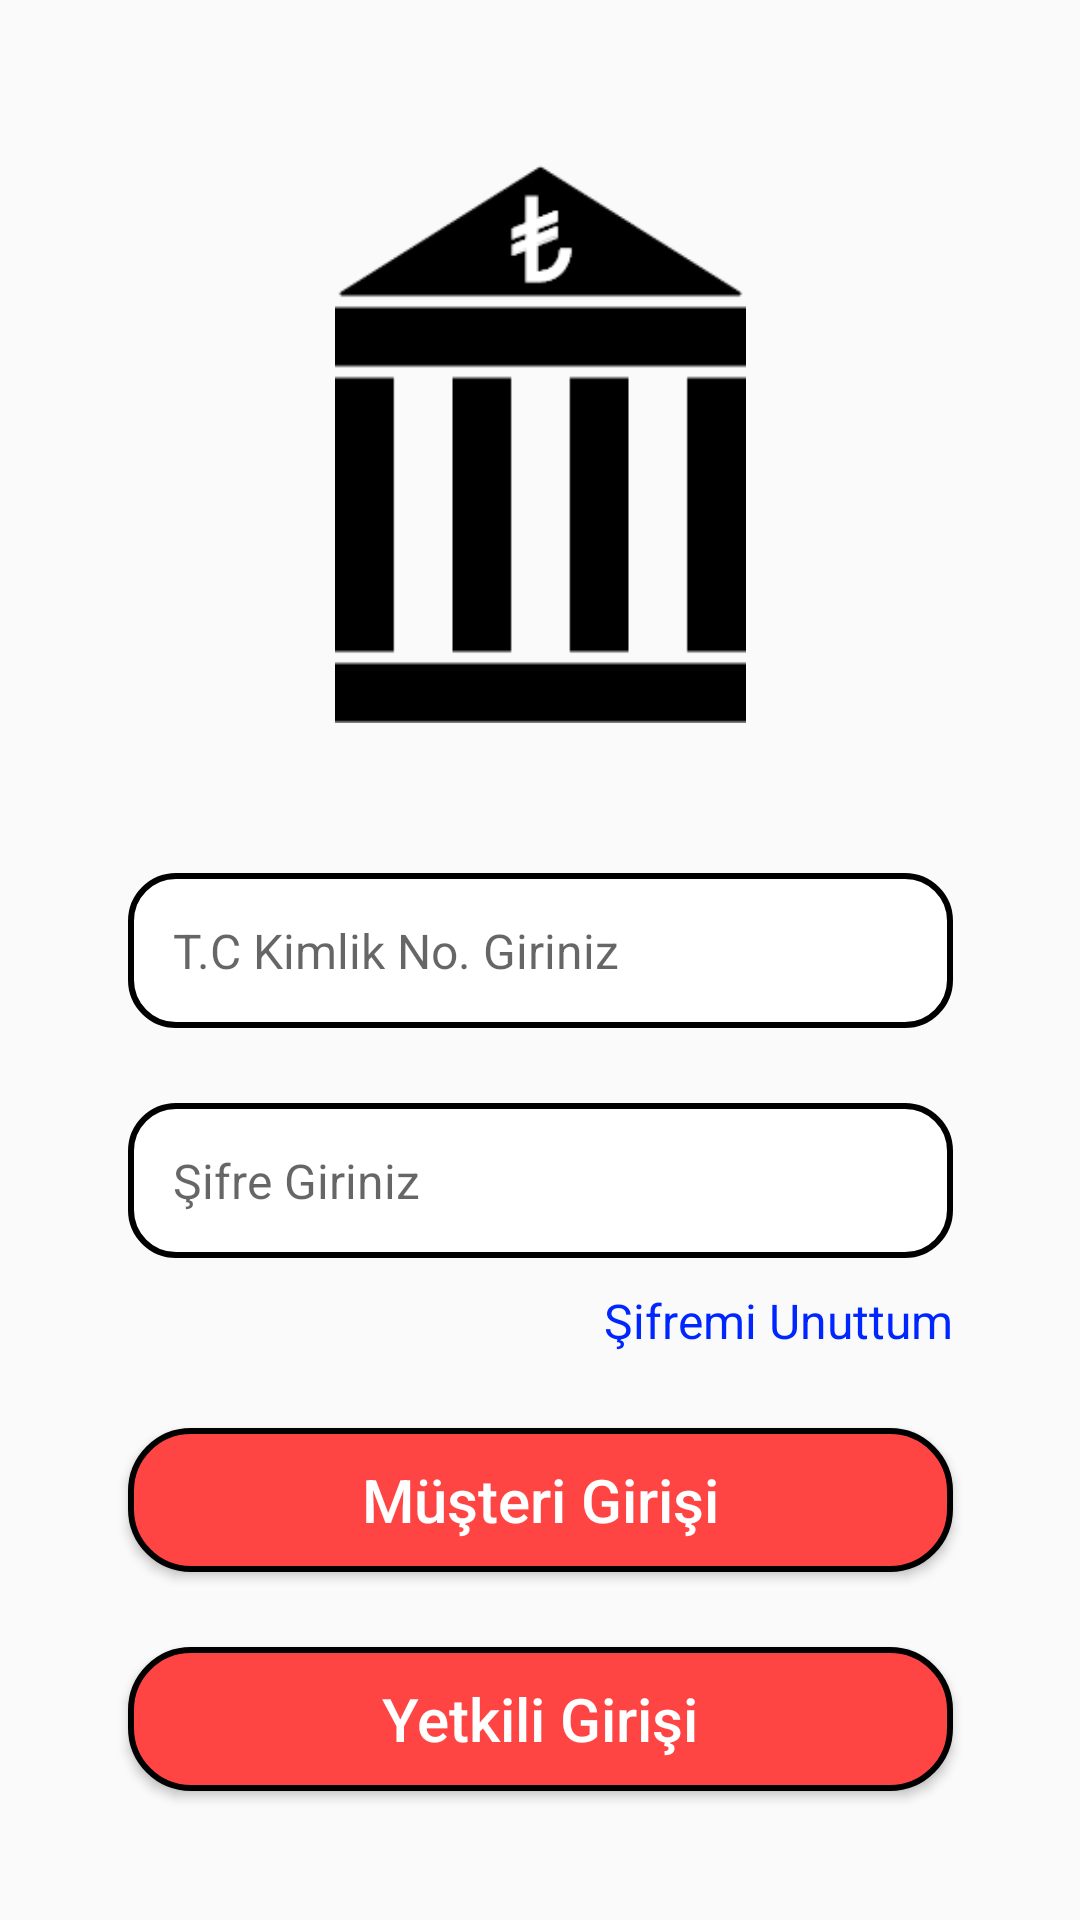

Reconstruct the res/layout file that produces this screen, plus the resources it refers to.
<!-- AndroidManifest.xml: application theme Theme.DenemeBankasi -->
<!-- res/layout/activity_giris.xml -->
<?xml version="1.0" encoding="utf-8"?>
<androidx.constraintlayout.widget.ConstraintLayout xmlns:android="http://schemas.android.com/apk/res/android"
    xmlns:app="http://schemas.android.com/apk/res-auto"
    xmlns:tools="http://schemas.android.com/tools"
    android:layout_width="match_parent"
    android:layout_height="match_parent"
    tools:context=".activities.GirisActivity">

    <ImageView
        android:id="@+id/imageGiris"
        android:layout_width="189dp"
        android:layout_height="191dp"
        android:layout_marginTop="50dp"
        android:src="@drawable/icon"
        app:layout_constraintEnd_toEndOf="parent"
        app:layout_constraintHorizontal_bias="0.5"
        app:layout_constraintStart_toStartOf="parent"
        app:layout_constraintTop_toTopOf="parent" />

    <EditText
        android:id="@+id/etTcGiris"
        android:layout_width="275dp"
        android:layout_height="wrap_content"
        android:layout_marginTop="50dp"
        android:ems="10"
        android:hint="@string/et_tc_giris"
        android:inputType="numberPassword"
        android:background="@drawable/et_background"
        android:textSize="16sp"
        android:maxLength="11"
        android:padding="15dp"
        app:layout_constraintEnd_toEndOf="parent"
        app:layout_constraintHorizontal_bias="0.5"
        app:layout_constraintStart_toStartOf="parent"
        app:layout_constraintTop_toBottomOf="@+id/imageGiris" />

    <EditText
        android:id="@+id/etSifreGiris"
        android:layout_width="275dp"
        android:layout_height="wrap_content"
        android:layout_marginTop="25dp"
        android:ems="10"
        android:hint="@string/et_sifre_giris"
        android:inputType="numberPassword"
        android:background="@drawable/et_background"
        android:textSize="16sp"
        android:maxLength="20"
        android:padding="15dp"
        app:layout_constraintEnd_toEndOf="parent"
        app:layout_constraintHorizontal_bias="0.5"
        app:layout_constraintStart_toStartOf="parent"
        app:layout_constraintTop_toBottomOf="@+id/etTcGiris" />

    <TextView
        android:id="@+id/tvSifremiUnuttum"
        android:layout_width="wrap_content"
        android:layout_height="wrap_content"
        android:layout_marginTop="10dp"
        android:text="@string/tv_sifremi_unuttum_giris"
        android:textColor="@color/lacivert"
        android:textSize="16sp"
        android:onClick="sifremiUnuttum"
        app:layout_constraintEnd_toEndOf="@+id/etSifreGiris"
        app:layout_constraintTop_toBottomOf="@+id/etSifreGiris" />

    <Button
        android:id="@+id/btGirisGiris"
        android:layout_width="275dp"
        android:layout_height="wrap_content"
        android:layout_marginTop="25dp"
        android:text="@string/bt_giris_giris"
        android:textAllCaps="false"
        android:textSize="20sp"
        android:textColor="@color/white"
        android:background="@drawable/button_background"
        android:onClick="musteriGirisi"
        app:layout_constraintEnd_toEndOf="parent"
        app:layout_constraintHorizontal_bias="0.5"
        app:layout_constraintStart_toStartOf="parent"
        app:layout_constraintTop_toBottomOf="@+id/tvSifremiUnuttum" />

    <Button
        android:id="@+id/btYetkiliGirisiGiris"
        android:layout_width="275dp"
        android:layout_height="wrap_content"
        android:layout_marginTop="25dp"
        android:text="@string/bt_yetkili_giris"
        android:textAllCaps="false"
        android:textSize="20sp"
        android:textColor="@color/white"
        android:background="@drawable/button_background"
        android:onClick="yetkiliGirisi"
        app:layout_constraintEnd_toEndOf="parent"
        app:layout_constraintHorizontal_bias="0.5"
        app:layout_constraintStart_toStartOf="parent"
        app:layout_constraintTop_toBottomOf="@+id/btGirisGiris" />

</androidx.constraintlayout.widget.ConstraintLayout>
<!-- resources referenced by this layout -->
<resources>
  <color name="lacivert">#0026FF</color>
  <color name="white">#FFFFFFFF</color>
  <!-- drawable button_background (drawable) -->
  <?xml version="1.0" encoding="utf-8"?>
  <shape xmlns:android="http://schemas.android.com/apk/res/android">
      <solid android:color="@android:color/holo_red_light"/>
      <corners android:radius="20dp"/>
      <stroke android:color="@color/black" android:width="2dp"/>
  </shape>
  <!-- drawable et_background (drawable) -->
  <?xml version="1.0" encoding="utf-8"?>
  <shape xmlns:android="http://schemas.android.com/apk/res/android">
  
      <corners android:radius="15sp" />
      <stroke android:color="@color/black" android:width="2dp" />
      <solid android:color="@color/white"/>
  
  </shape>
  <!-- drawable icon: png bitmap (drawable, 5149 bytes) -->
  <string name="bt_giris_giris">Müşteri Girişi</string>
  <string name="bt_yetkili_giris">Yetkili Girişi</string>
  <string name="et_sifre_giris">Şifre Giriniz</string>
  <string name="et_tc_giris">T.C Kimlik No. Giriniz</string>
  <string name="tv_sifremi_unuttum_giris">Şifremi Unuttum</string>
  <style name="Theme.DenemeBankasi" parent="Theme.AppCompat.Light.NoActionBar">
          
          <item name="colorPrimary">@color/purple_500</item>
          <item name="colorPrimaryVariant">#DD2C00</item>
          <item name="colorOnPrimary">@color/white</item>
          
          <item name="colorSecondary">@color/teal_200</item>
          <item name="colorSecondaryVariant">@color/teal_700</item>
          <item name="colorOnSecondary">@color/black</item>
          
          <item name="android:statusBarColor" tools:targetApi="l">?attr/colorPrimaryVariant</item>
          
          <item name="windowNoTitle">true</item>
          <item name="windowActionBar">false</item>
      </style>
  <color name="black">#FF000000</color>
  <color name="purple_500">#FF6200EE</color>
  <color name="teal_200">#FF03DAC5</color>
  <color name="teal_700">#FF018786</color>
</resources>
